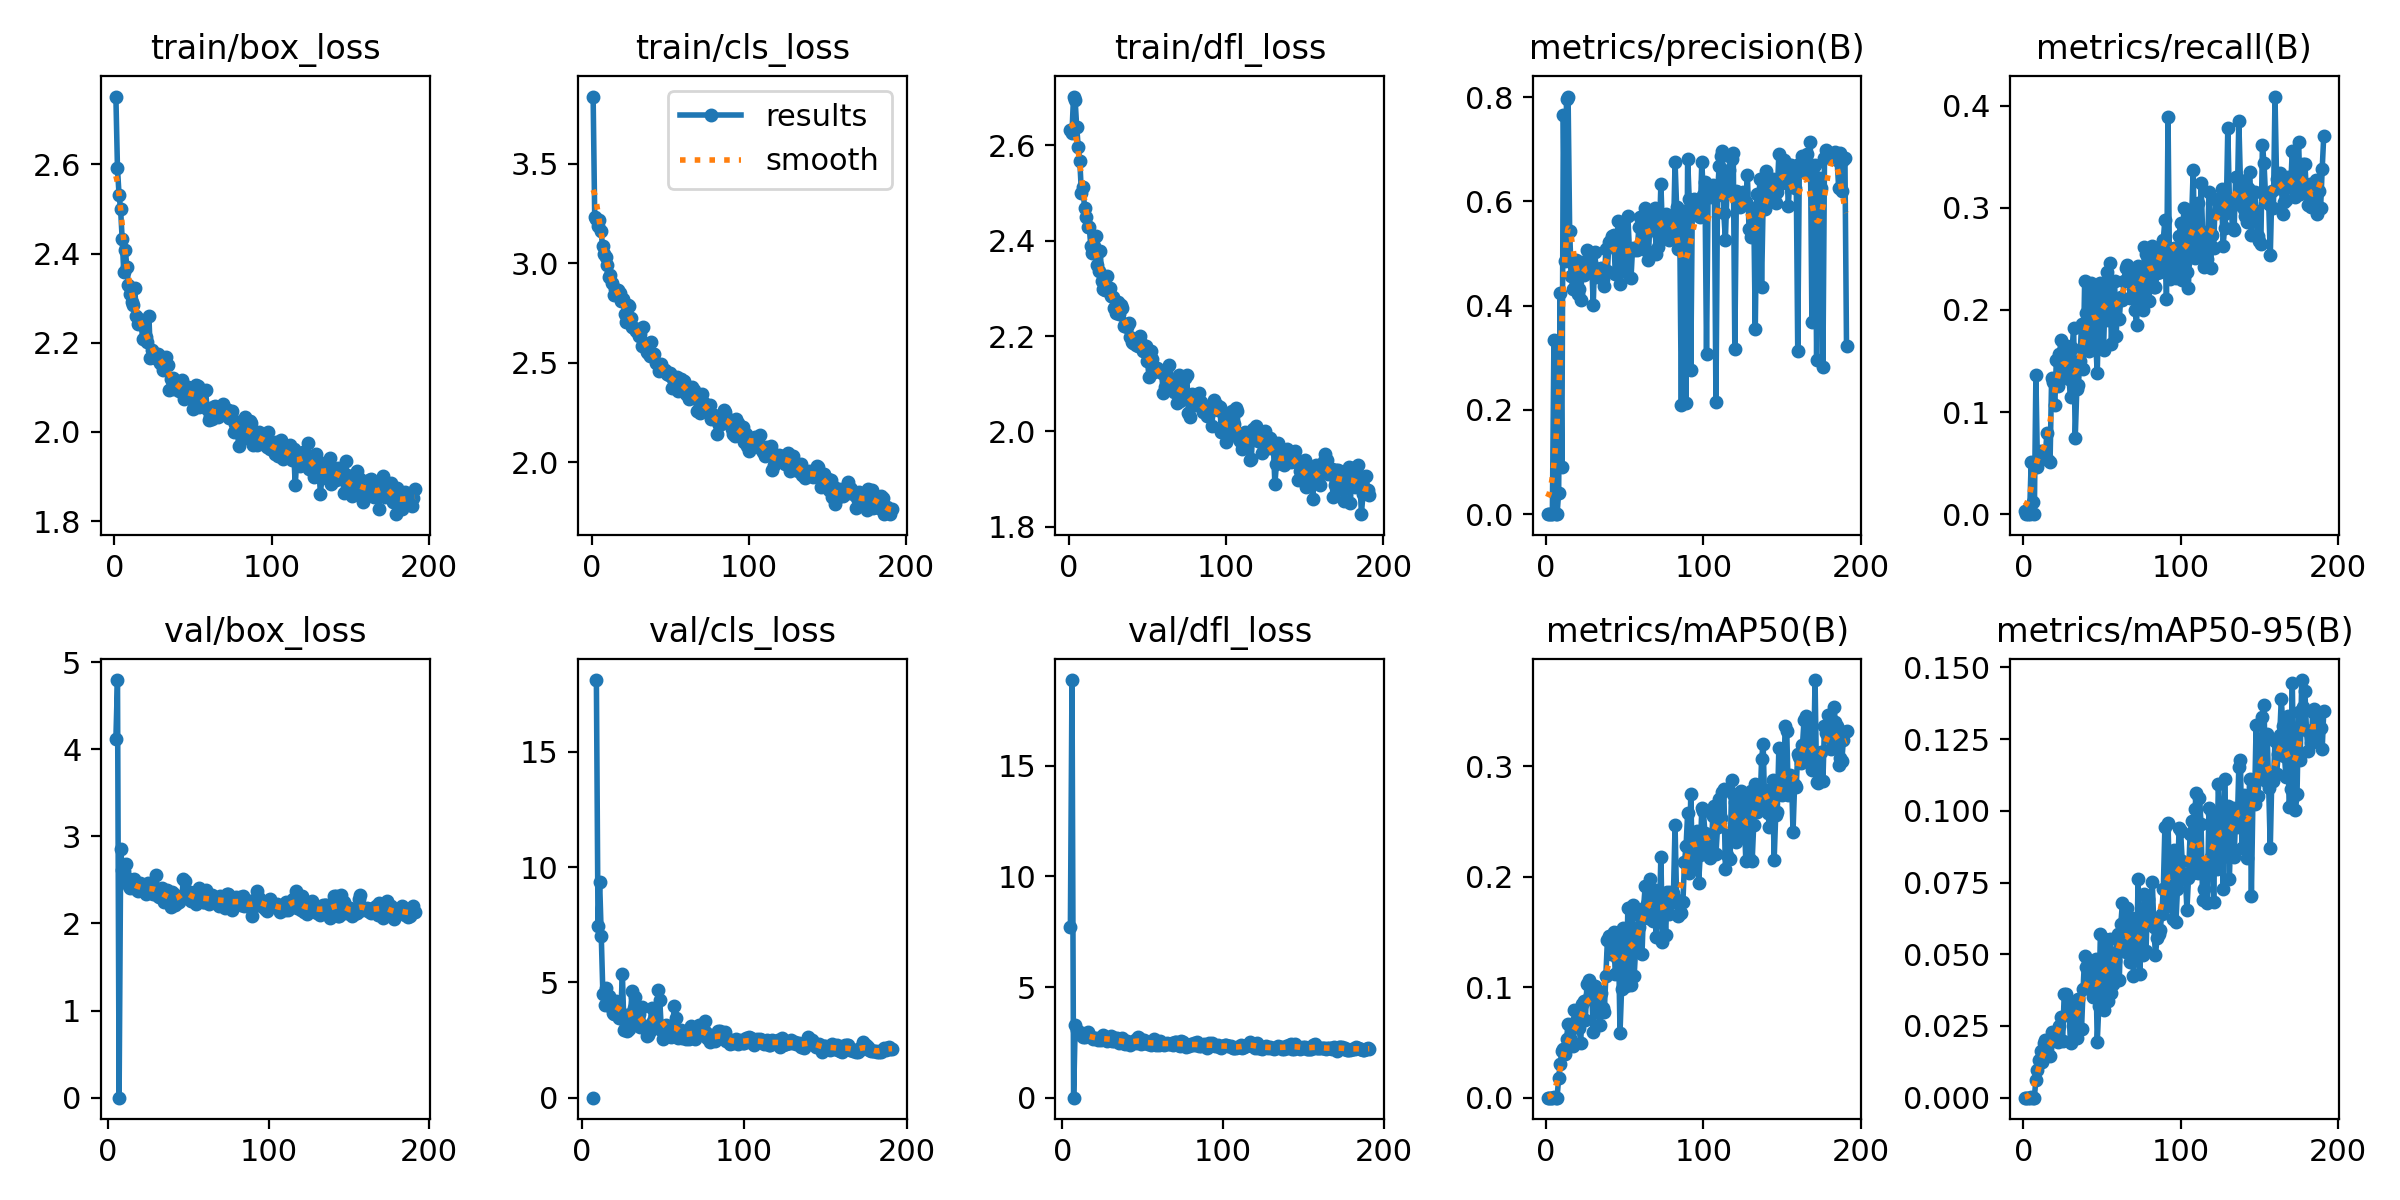

Data behind this chart, as committed beside it:
epoch, time, train/box_loss, train/cls_loss, train/dfl_loss, metrics/precision(B), metrics/recall(B), metrics/mAP50(B), metrics/mAP50-95(B), val/box_loss, val/cls_loss, val/dfl_loss, lr/pg0, lr/pg1, lr/pg2
1, 4.274, 2.752, 3.838, 2.632, 3e-05, 0.00353, 2e-05, 0, nan, nan, nan, 0.0802, 0.0022, 0.0022
2, 12.04, 2.592, 3.233, 2.625, 0, 0, 0, 0, nan, nan, nan, 0.05949, 0.004485, 0.004485
3, 15.4, 2.533, 3.225, 2.702, 0, 0, 0, 0, nan, nan, nan, 0.03876, 0.006755, 0.006755
4, 18.88, 2.499, 3.189, 2.696, 0, 0, 0, 0, nan, nan, nan, 0.01801, 0.00901, 0.00901
5, 21.98, 2.433, 3.221, 2.639, 0.3337, 0.05115, 0.00021, 8e-05, 4.118, inf, 7.73, 0.009868, 0.009868, 0.009868
6, 25.03, 2.36, 3.161, 2.596, 8e-05, 0.01235, 4e-05, 2e-05, 4.793, inf, 18.87, 0.009835, 0.009835, 0.009835
7, 27.48, 2.408, 3.086, 2.567, 0, 0, 0, 0, 0, 0, 0, 0.009802, 0.009802, 0.009802
8, 32.55, 2.369, 3.049, 2.499, 0.04135, 0.1359, 0.01777, 0.00631, 2.855, inf, 3.274, 0.009769, 0.009769, 0.009769
9, 36.3, 2.331, 3.031, 2.513, 0.4241, 0.04586, 0.03066, 0.00969, 2.617, 18.11, 3.074, 0.009736, 0.009736, 0.009736
10, 39.3, 2.309, 2.993, 2.468, 0.09059, 0.05644, 0.04189, 0.01308, 2.603, 7.453, 2.884, 0.009703, 0.009703, 0.009703
11, 42.75, 2.292, 2.931, 2.451, 0.7658, 0.06173, 0.0445, 0.0163, 2.677, 9.359, 2.913, 0.00967, 0.00967, 0.00967
12, 45.76, 2.284, 2.942, 2.43, 0.4865, 0.06129, 0.03977, 0.01253, 2.525, 7.019, 2.93, 0.009637, 0.009637, 0.009637
13, 48.47, 2.323, 2.903, 2.429, 0.7964, 0.05996, 0.05285, 0.01897, 2.427, 4.49, 2.73, 0.009604, 0.009604, 0.009604
14, 51.3, 2.261, 2.84, 2.388, 0.8011, 0.0582, 0.06646, 0.02005, 2.405, 4.021, 2.729, 0.009571, 0.009571, 0.009571
15, 54.09, 2.242, 2.872, 2.375, 0.5431, 0.0792, 0.05372, 0.01747, 2.456, 4.74, 2.778, 0.009538, 0.009538, 0.009538
16, 56.94, 2.253, 2.86, 2.389, 0.4576, 0.05343, 0.0487, 0.01518, 2.512, 4.142, 2.955, 0.009505, 0.009505, 0.009505
17, 59.71, 2.249, 2.867, 2.409, 0.4325, 0.05115, 0.04662, 0.01455, 2.419, 4.42, 2.758, 0.009472, 0.009472, 0.009472
18, 62.39, 2.208, 2.849, 2.35, 0.4768, 0.1336, 0.07908, 0.02293, 2.386, 3.949, 2.724, 0.009439, 0.009439, 0.009439
19, 65.53, 2.238, 2.811, 2.337, 0.4875, 0.1292, 0.06931, 0.02022, 2.373, 3.677, 2.672, 0.009406, 0.009406, 0.009406
20, 68.17, 2.213, 2.823, 2.379, 0.4227, 0.1064, 0.06577, 0.02223, 2.468, 3.618, 2.712, 0.009373, 0.009373, 0.009373
21, 70.86, 2.202, 2.746, 2.315, 0.431, 0.1507, 0.06338, 0.02257, 2.42, 4.176, 2.713, 0.00934, 0.00934, 0.00934
22, 73.85, 2.259, 2.706, 2.299, 0.4113, 0.1253, 0.04933, 0.01933, 2.389, 4.166, 2.627, 0.009307, 0.009307, 0.009307
23, 76.52, 2.165, 2.793, 2.297, 0.4838, 0.1571, 0.08491, 0.0249, 2.42, 3.471, 2.673, 0.009274, 0.009274, 0.009274
24, 79.54, 2.184, 2.786, 2.327, 0.4597, 0.1707, 0.08729, 0.02815, 2.337, 3.679, 2.62, 0.009241, 0.009241, 0.009241
25, 82.49, 2.168, 2.725, 2.297, 0.4832, 0.136, 0.07051, 0.01983, 2.469, 5.372, 2.85, 0.009208, 0.009208, 0.009208
26, 85.25, 2.167, 2.68, 2.3, 0.5063, 0.1457, 0.1033, 0.03622, 2.395, 2.955, 2.641, 0.009175, 0.009175, 0.009175
27, 88.19, 2.172, 2.673, 2.284, 0.4831, 0.1593, 0.1064, 0.03602, 2.38, 3.154, 2.61, 0.009142, 0.009142, 0.009142
28, 90.93, 2.174, 2.662, 2.282, 0.4834, 0.1646, 0.0929, 0.02916, 2.341, 2.911, 2.583, 0.009109, 0.009109, 0.009109
29, 93.45, 2.154, 2.669, 2.258, 0.4783, 0.1328, 0.09563, 0.03046, 2.415, 2.972, 2.652, 0.009076, 0.009076, 0.009076
30, 96.19, 2.168, 2.636, 2.249, 0.4021, 0.1145, 0.05976, 0.01897, 2.555, 3.636, 2.797, 0.009043, 0.009043, 0.009043
31, 98.98, 2.138, 2.647, 2.271, 0.5029, 0.1625, 0.1013, 0.03265, 2.317, 4.646, 2.559, 0.00901, 0.00901, 0.00901
32, 101.6, 2.156, 2.585, 2.246, 0.4555, 0.1821, 0.09019, 0.02972, 2.299, 3.901, 2.54, 0.008977, 0.008977, 0.008977
33, 104.3, 2.167, 2.679, 2.265, 0.4574, 0.07427, 0.09616, 0.03003, 2.363, 4.352, 2.681, 0.008944, 0.008944, 0.008944
34, 106.9, 2.149, 2.587, 2.259, 0.4598, 0.1226, 0.06569, 0.02064, 2.406, 3.191, 2.688, 0.008911, 0.008911, 0.008911
35, 109.5, 2.095, 2.557, 2.221, 0.4714, 0.1268, 0.09459, 0.03436, 2.249, 3.647, 2.483, 0.008878, 0.008878, 0.008878
36, 112.2, 2.119, 2.55, 2.225, 0.4516, 0.1501, 0.08138, 0.0238, 2.322, 3.052, 2.539, 0.008845, 0.008845, 0.008845
37, 114.9, 2.12, 2.536, 2.218, 0.4382, 0.1865, 0.07744, 0.02377, 2.381, 3.931, 2.683, 0.008812, 0.008812, 0.008812
38, 117.6, 2.097, 2.604, 2.228, 0.5078, 0.1419, 0.11, 0.038, 2.273, 3.098, 2.471, 0.008779, 0.008779, 0.008779
39, 120.4, 2.113, 2.544, 2.197, 0.4674, 0.228, 0.1428, 0.04923, 2.183, 3.096, 2.416, 0.008746, 0.008746, 0.008746
40, 123, 2.111, 2.544, 2.187, 0.5212, 0.1975, 0.146, 0.04553, 2.36, 2.682, 2.578, 0.008713, 0.008713, 0.008713
41, 125.6, 2.091, 2.501, 2.186, 0.525, 0.1772, 0.1298, 0.04048, 2.332, 2.732, 2.508, 0.00868, 0.00868, 0.00868
42, 128.2, 2.106, 2.493, 2.19, 0.533, 0.1597, 0.1326, 0.04314, 2.21, 2.882, 2.401, 0.008647, 0.008647, 0.008647
43, 131.1, 2.117, 2.461, 2.182, 0.5365, 0.2262, 0.1499, 0.04755, 2.23, 3.909, 2.464, 0.008614, 0.008614, 0.008614
44, 133.8, 2.074, 2.493, 2.179, 0.4603, 0.2056, 0.1119, 0.03514, 2.242, 3.34, 2.536, 0.008581, 0.008581, 0.008581
45, 136.5, 2.087, 2.466, 2.2, 0.5099, 0.2169, 0.1265, 0.03698, 2.307, 3.527, 2.6, 0.008548, 0.008548, 0.008548
46, 139.3, 2.082, 2.46, 2.184, 0.5625, 0.1692, 0.1455, 0.04821, 2.293, 3.129, 2.487, 0.008515, 0.008515, 0.008515
47, 142, 2.102, 2.462, 2.169, 0.4409, 0.1378, 0.05882, 0.01936, 2.512, 4.654, 2.752, 0.008482, 0.008482, 0.008482
48, 144.7, 2.095, 2.443, 2.171, 0.4828, 0.2082, 0.09796, 0.032, 2.489, 4.255, 2.698, 0.008449, 0.008449, 0.008449
49, 147.5, 2.077, 2.439, 2.178, 0.5481, 0.2268, 0.1539, 0.05705, 2.292, 2.936, 2.44, 0.008416, 0.008416, 0.008416
50, 150.2, 2.052, 2.451, 2.147, 0.4963, 0.2094, 0.1452, 0.04836, 2.335, 2.545, 2.458, 0.008383, 0.008383, 0.008383
51, 152.9, 2.097, 2.375, 2.114, 0.4636, 0.161, 0.1012, 0.0307, 2.362, 3.007, 2.588, 0.00835, 0.00835, 0.00835
52, 155.6, 2.105, 2.417, 2.169, 0.5716, 0.215, 0.1715, 0.05529, 2.259, 3.172, 2.483, 0.008317, 0.008317, 0.008317
53, 158.4, 2.102, 2.407, 2.153, 0.5061, 0.2369, 0.1476, 0.05148, 2.261, 2.776, 2.439, 0.008284, 0.008284, 0.008284
54, 161.1, 2.055, 2.428, 2.125, 0.4531, 0.1897, 0.1022, 0.03386, 2.321, 2.861, 2.483, 0.008251, 0.008251, 0.008251
55, 164, 2.077, 2.357, 2.133, 0.5114, 0.2463, 0.174, 0.05548, 2.223, 2.645, 2.379, 0.008218, 0.008218, 0.008218
56, 166.9, 2.066, 2.397, 2.132, 0.5062, 0.1666, 0.1099, 0.03654, 2.309, 3.016, 2.496, 0.008185, 0.008185, 0.008185
57, 169.6, 2.091, 2.419, 2.128, 0.5079, 0.2096, 0.1364, 0.03959, 2.41, 3.996, 2.629, 0.008152, 0.008152, 0.008152
58, 172.3, 2.093, 2.41, 2.128, 0.5069, 0.2287, 0.1408, 0.04752, 2.256, 3.454, 2.396, 0.008119, 0.008119, 0.008119
59, 175, 2.052, 2.41, 2.123, 0.5505, 0.1741, 0.1547, 0.05068, 2.24, 2.574, 2.417, 0.008086, 0.008086, 0.008086
60, 177.7, 2.028, 2.342, 2.081, 0.5699, 0.2107, 0.1648, 0.05695, 2.249, 2.715, 2.379, 0.008053, 0.008053, 0.008053
... 131 more rows
